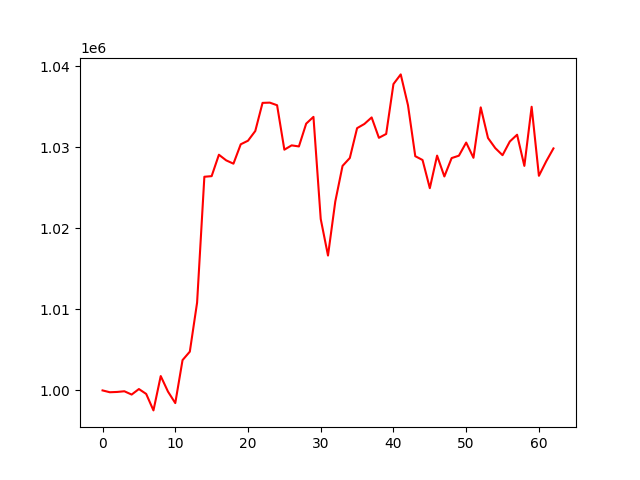

The data file committed next to this chart (first rows):
, 0
0, 1000000
1, 999774
2, 999811
3, 999895
4, 999488
5, 1000169
6, 999568
7, 997535
8, 1001769
9, 999850
10, 998436
11, 1003738
12, 1004781
13, 1010828
14, 1026349
15, 1026424
16, 1029065
17, 1028371
18, 1027962
19, 1030353
20, 1030794
21, 1031990
22, 1035460
23, 1035490
24, 1035169
25, 1029689
26, 1030220
27, 1030088
28, 1032899
29, 1033735
30, 1021138
31, 1016635
32, 1023291
33, 1027689
34, 1028663
35, 1032341
36, 1032859
37, 1033666
38, 1031151
39, 1031629
40, 1037781
41, 1038972
42, 1035163
43, 1028884
44, 1028417
45, 1024941
46, 1028958
47, 1026385
48, 1028652
49, 1028949
50, 1030567
51, 1028687
52, 1034908
53, 1031128
54, 1029881
55, 1029008
56, 1030698
57, 1031532
58, 1027687
59, 1034981
... 3 more rows
